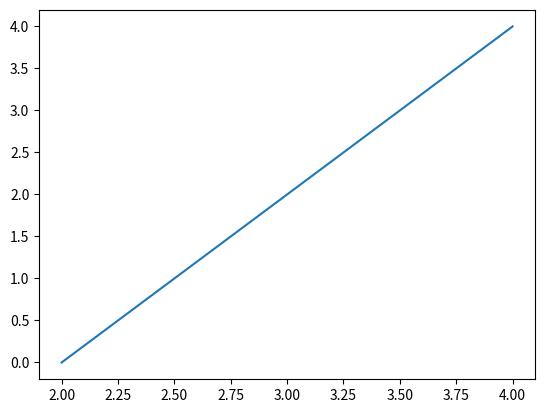
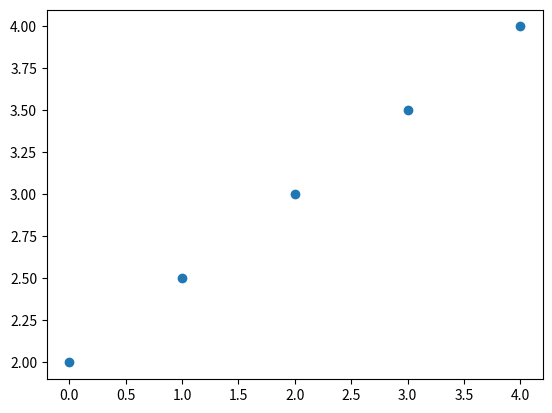
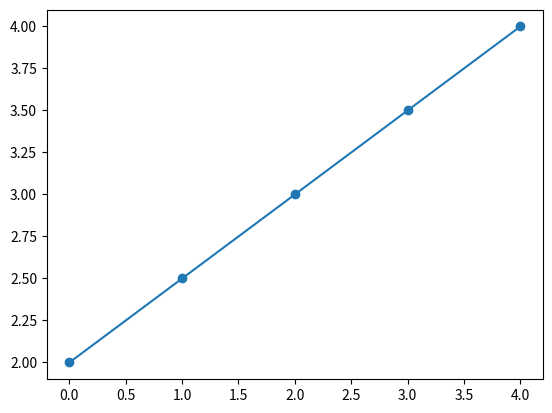
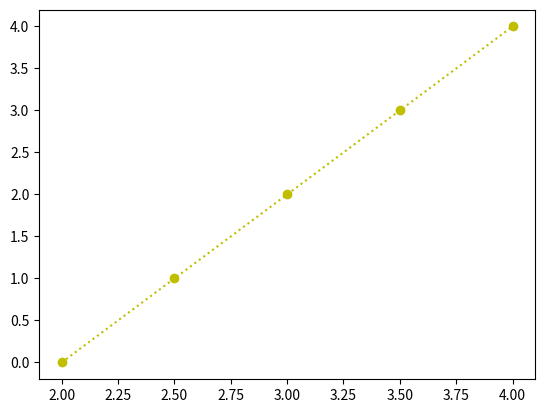
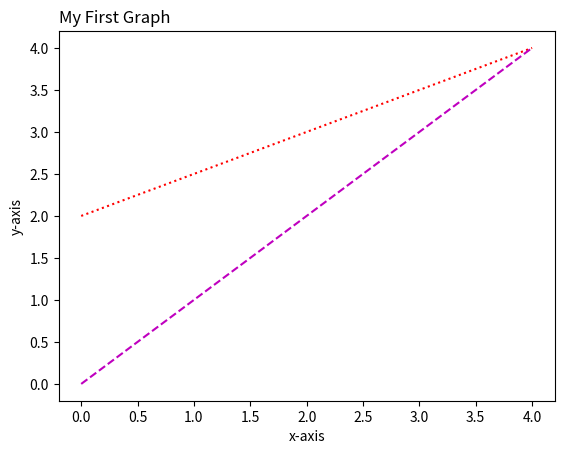

The matplotlib source for these figures, in order:
import matplotlib.pyplot as plt
x=[2,2.5,3,3.5,4]
y=[0,1,2,3,4]
plt.plot(x,y)  #draw line from point to point
plt.show()
plt.plot(y,x,'o')   #just show points, don't draw line
plt.show()
plt.plot(y,x,marker='o') #draw lines with marks, marks can be emphasize by some special characters
plt.show()
plt.plot(x,y,'o:y')   # shortcut string notation parameter to specify the marker
plt.show()
plt.plot(x,color='r',linestyle='dotted')    #plotting multiple lines
plt.plot(y,color='m',linestyle='dashed')    #plotting multiple lines
plt.title("My First Graph", loc='left')
plt.xlabel('x-axis')   #labeling axis
plt.ylabel('y-axis')    #labeling axis
plt.show()
